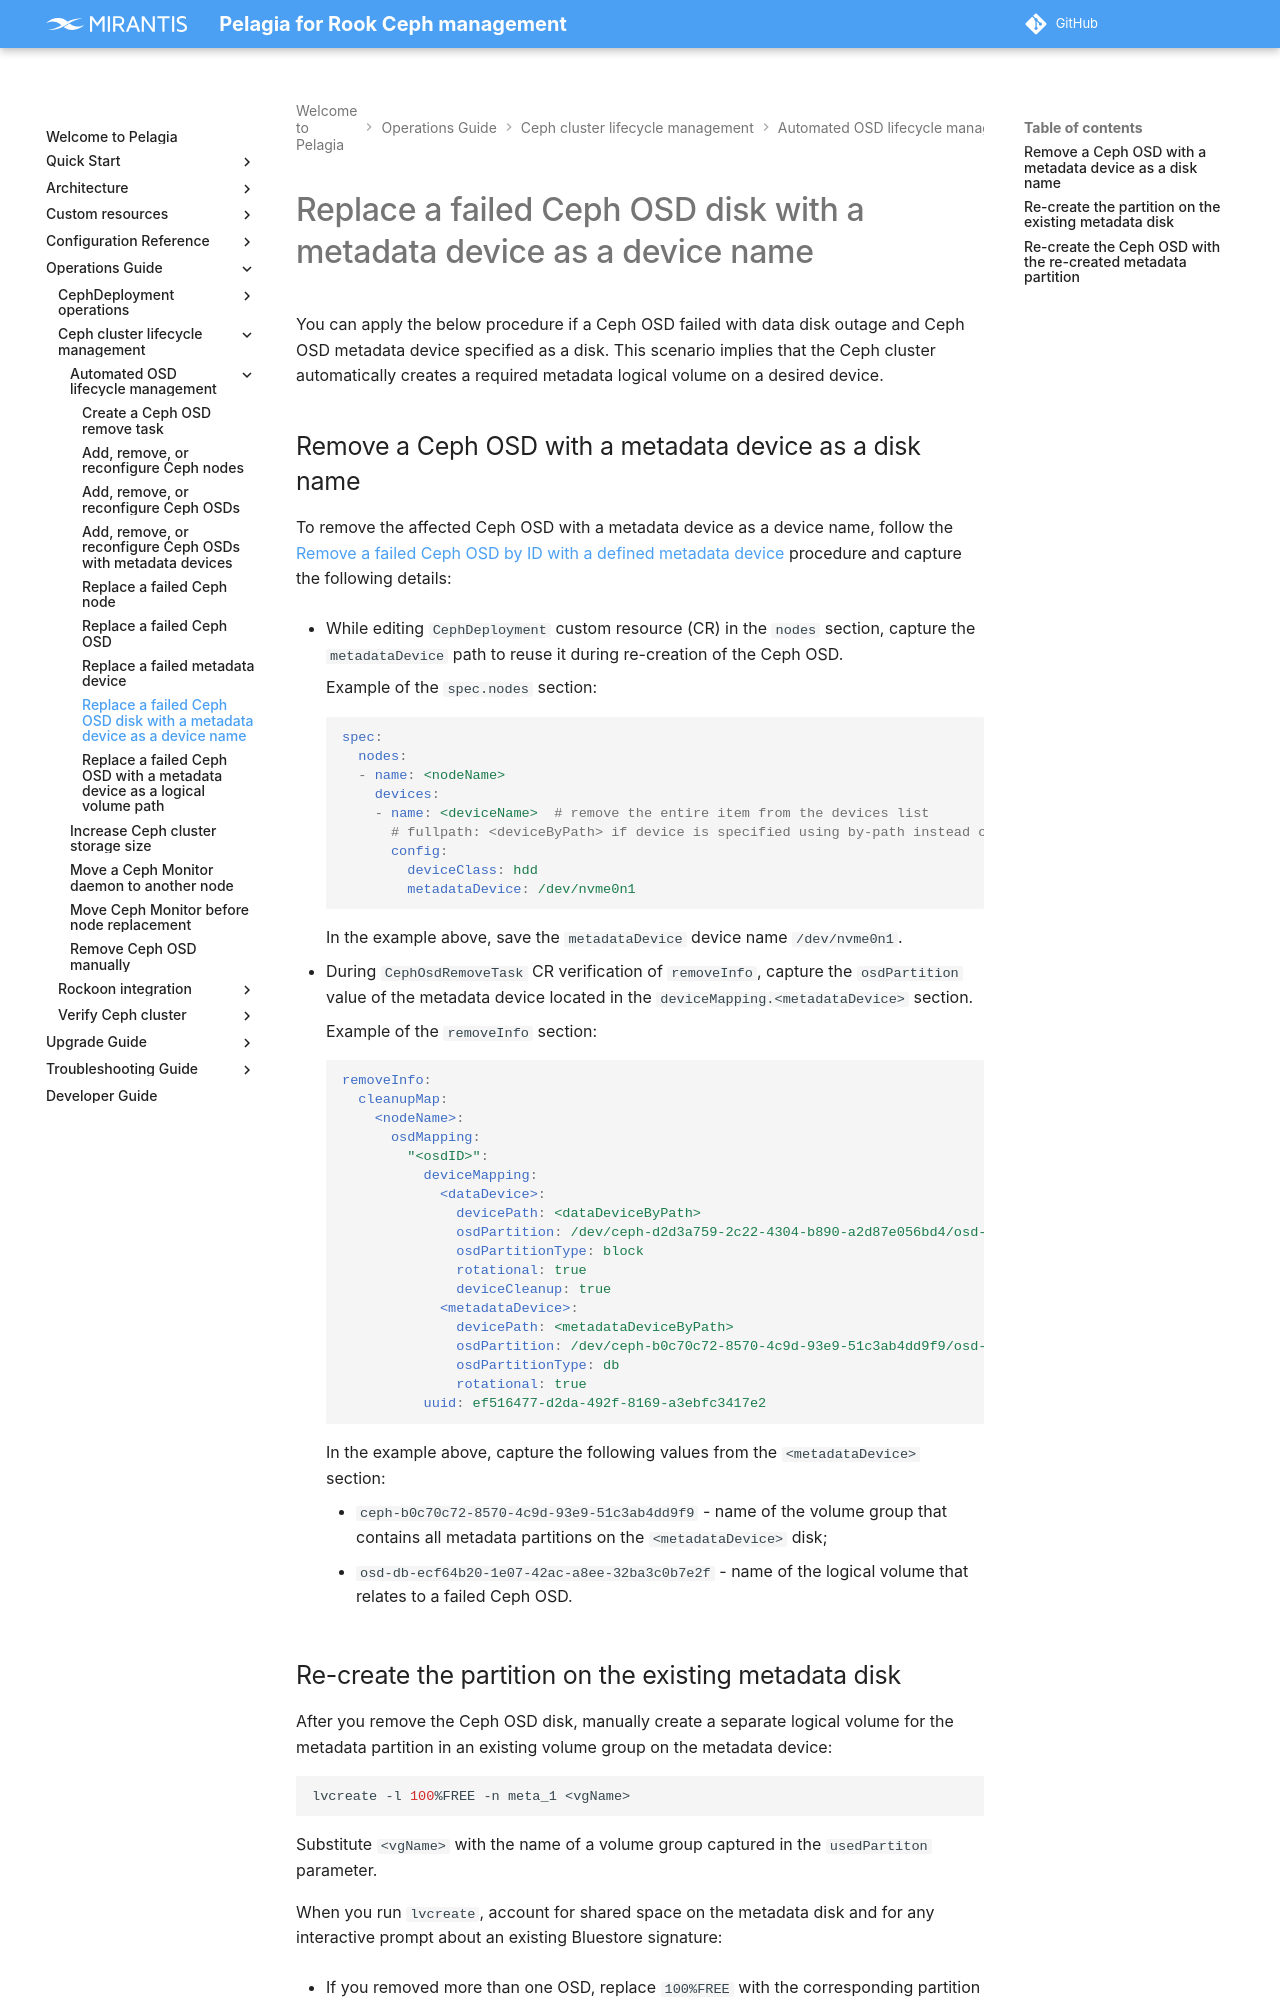

repository: Mirantis/pelagia · page: 2.x/ops-guide/lcm/auto-lcm/replace-osd-meta-device/index.html · generator: mkdocs

---
description: How to replace a failed Ceph OSD that uses a metadata device specified as a device name.
keywords: pelagia, replace osd old metadata, osd metadata, osd metadata device name,
  device metadata partition, remove osd, re-create osd
---

<a id="replace-osd-meta-device-replace-a-failed-ceph-osd-with-a-metadata-device-as-a-device-name"></a>

# Replace a failed Ceph OSD disk with a metadata device as a device name

You can apply the below procedure if a Ceph OSD failed with data disk outage
and Ceph OSD metadata device specified as a disk. This scenario implies that the Ceph cluster
automatically creates a required metadata logical volume on a desired device.

## Remove a Ceph OSD with a metadata device as a disk name

To remove the affected Ceph OSD with a metadata device as a device name, follow the [Remove a failed Ceph OSD by ID with a defined metadata device](./replace-osd-meta-lvm.md#replace-osd-meta-lvm-remove-a-failed-ceph-osd-by-id-with-a-defined-metadata-device) procedure and capture the following details:

- While editing `CephDeployment` custom resource (CR) in the `nodes` section, capture the
  `metadataDevice` path to reuse it during re-creation of the Ceph OSD.

    Example of the `spec.nodes` section:

    ```yaml
    spec:
      nodes:
      - name: <nodeName>
        devices:
        - name: <deviceName>  # remove the entire item from the devices list
          # fullpath: <deviceByPath> if device is specified using by-path instead of name
          config:
            deviceClass: hdd
            metadataDevice: /dev/nvme0n1
    ```

    In the example above, save the `metadataDevice` device name `/dev/nvme0n1`.

- During `CephOsdRemoveTask` CR verification of `removeInfo`, capture the `osdPartition` value
  of the metadata device located in the `deviceMapping.<metadataDevice>` section.

    Example of the `removeInfo` section:
    ```yaml
    removeInfo:
      cleanupMap:
        <nodeName>:
          osdMapping:
            "<osdID>":
              deviceMapping:
                <dataDevice>:
                  devicePath: <dataDeviceByPath>
                  osdPartition: /dev/ceph-d2d3a759-2c22-4304-b890-a2d87e056bd4/osd-block-ef516477-d2da-492f-8169-a3ebfc3417e2
                  osdPartitionType: block
                  rotational: true
                  deviceCleanup: true
                <metadataDevice>:
                  devicePath: <metadataDeviceByPath>
                  osdPartition: /dev/ceph-b0c70c72-8570-4c9d-93e9-51c3ab4dd9f9/osd-db-ecf64b20-1e07-42ac-a8ee-32ba3c0b7e2f
                  osdPartitionType: db
                  rotational: true
              uuid: ef516477-d2da-492f-8169-a3ebfc3417e2
    ```

    In the example above, capture the following values from the `<metadataDevice>` section:

    - `ceph-b0c70c72-8570-4c9d-93e9-51c3ab4dd9f9` - name of the volume group
      that contains all metadata partitions on the `<metadataDevice>` disk;
    - `osd-db-ecf64b20-1e07-42ac-a8ee-32ba3c0b7e2f` - name of the logical
      volume that relates to a failed Ceph OSD.

<a name="replace-osd-meta-device-re-create-the-partition-on-the-existing-metadata-disk"></a>
